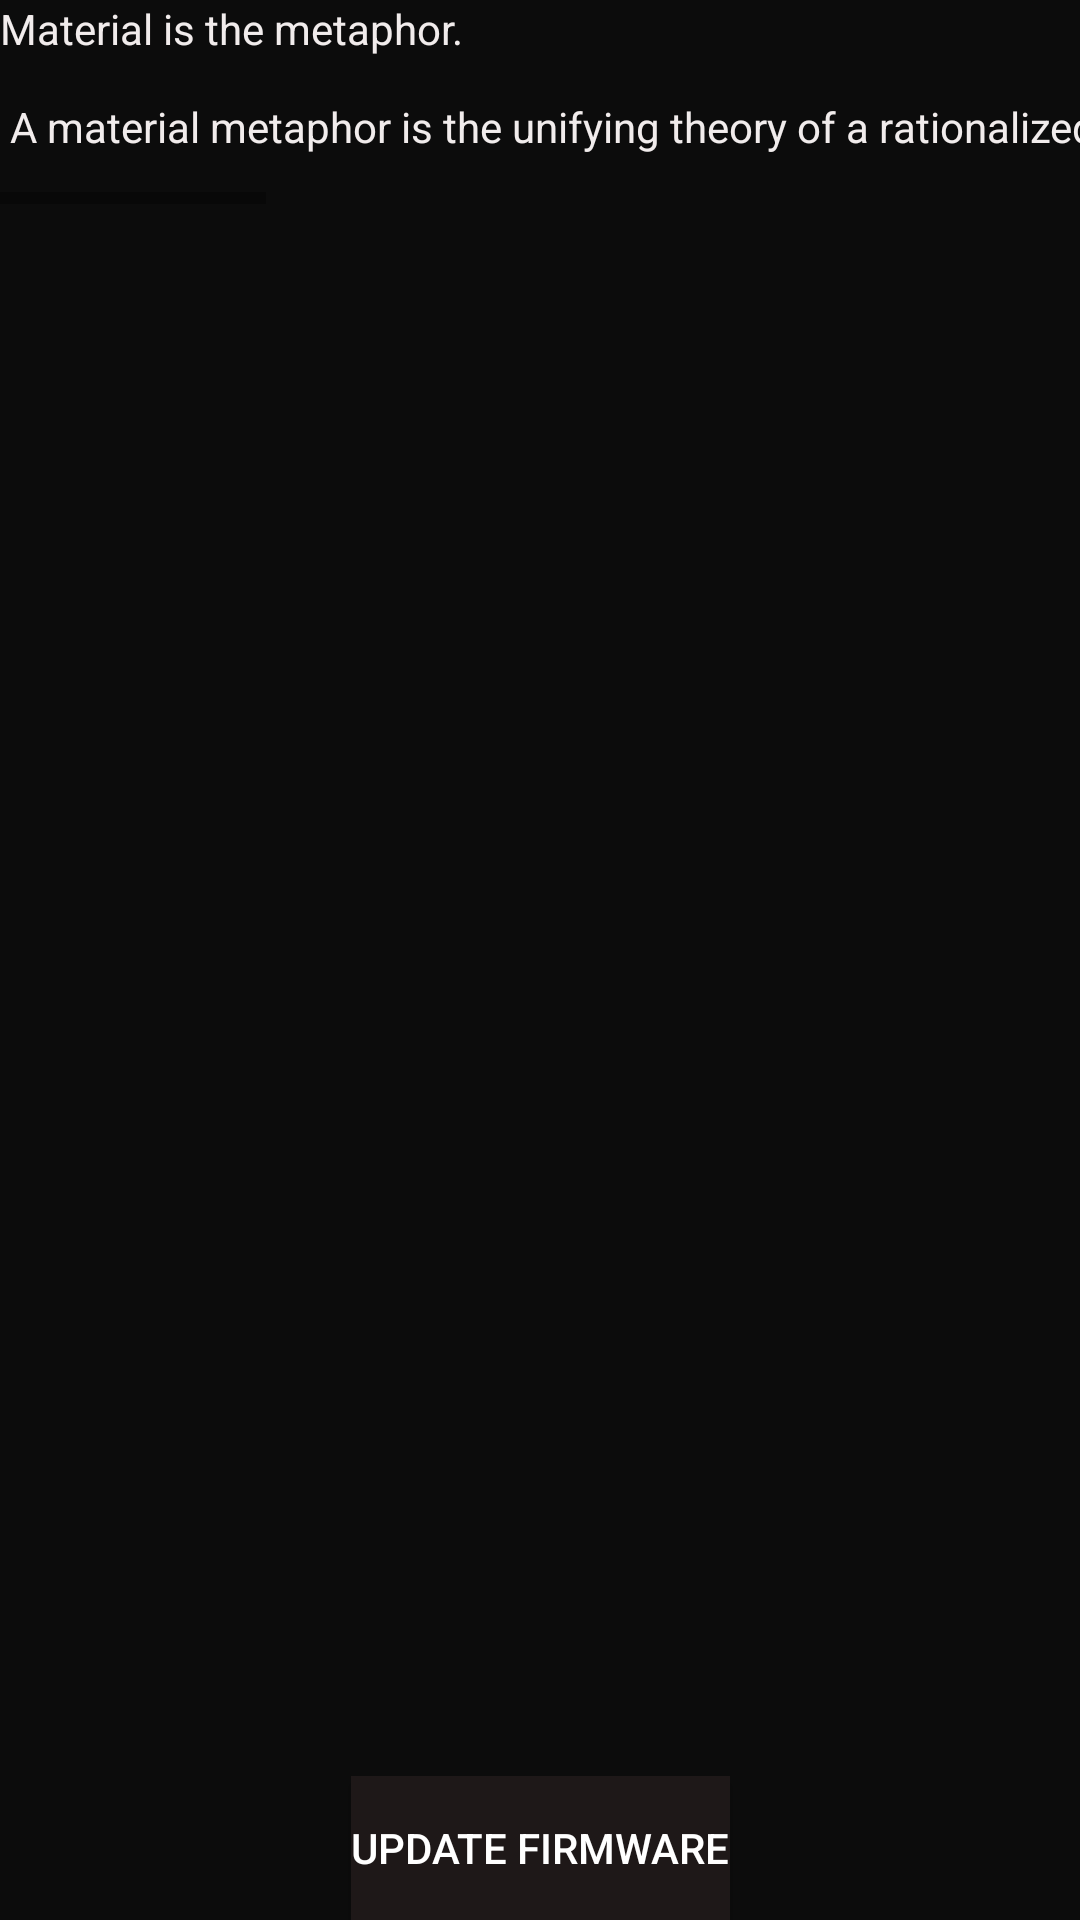

Layout XML and referenced resources for this Android screen:
<!-- AndroidManifest.xml: application theme Theme.Scoreboard -->
<!-- res/layout/activity_firmware.xml -->
<?xml version="1.0" encoding="utf-8"?>
<androidx.constraintlayout.widget.ConstraintLayout xmlns:android="http://schemas.android.com/apk/res/android"
    xmlns:app="http://schemas.android.com/apk/res-auto"
    xmlns:tools="http://schemas.android.com/tools"
    android:layout_width="match_parent"
    android:layout_height="match_parent"
    android:background="#ACDDDD"
    tools:context=".FirmwareUpdate">

    <androidx.core.widget.NestedScrollView
        android:layout_width="match_parent"
        android:layout_height="match_parent"
        android:background="#121010"
        android:backgroundTint="#0C0C0C"
        app:layout_behavior="@string/appbar_scrolling_view_behavior"
        tools:context=".LogView"
        tools:showIn="@layout/activity_log_view">

        <HorizontalScrollView
            android:layout_width="fill_parent"
            android:layout_height="fill_parent">

            <TextView
                android:id="@+id/tvFirmwareWindow"
                android:layout_width="wrap_content"
                android:layout_height="wrap_content"
                android:layout_margin="@dimen/text_margin"
                android:scrollHorizontally="true"
                android:text="@string/large_text"
                android:textColor="#F1ECEC"
                app:layout_constraintEnd_toEndOf="parent"
                app:layout_constraintStart_toStartOf="parent"
                app:layout_constraintTop_toTopOf="parent" />
        </HorizontalScrollView>
    </androidx.core.widget.NestedScrollView>

    <Button
        android:id="@+id/btnFirmwareUpdate"
        android:layout_width="wrap_content"
        android:layout_height="wrap_content"
        android:background="#A52B2B"
        android:backgroundTint="#1E1818"
        android:onClick="onBtnUpdateClick"
        android:text="Update Firmware"
        android:textColor="#FFFFFF"
        app:layout_constraintBottom_toBottomOf="parent"
        app:layout_constraintEnd_toEndOf="parent"
        app:layout_constraintStart_toStartOf="parent" />
</androidx.constraintlayout.widget.ConstraintLayout>
<!-- res/layout/activity_log_view.xml (included above) -->
<?xml version="1.0" encoding="utf-8"?>
<androidx.coordinatorlayout.widget.CoordinatorLayout xmlns:android="http://schemas.android.com/apk/res/android"
    xmlns:app="http://schemas.android.com/apk/res-auto"
    xmlns:tools="http://schemas.android.com/tools"
    android:layout_width="match_parent"
    android:layout_height="match_parent"
    android:background="#ACDDDD"
    tools:context=".LogView">
        <com.google.android.material.appbar.AppBarLayout
            android:id="@+id/app_bar"
            android:layout_width="match_parent"
            android:layout_height="@dimen/app_bar_height"
            android:fitsSystemWindows="true"
            android:theme="@style/Theme.Scoreboard.AppBarOverlay">
                <com.google.android.material.appbar.CollapsingToolbarLayout
                    android:id="@+id/toolbar_layout"
                    style="@style/Widget.MaterialComponents.Toolbar.Primary"
                    android:layout_width="match_parent"
                    android:layout_height="match_parent"
                    android:fitsSystemWindows="true"
                    app:contentScrim="?attr/colorPrimary"
                    app:layout_scrollFlags="scroll|exitUntilCollapsed"
                    app:toolbarId="@+id/toolbar">
                        <androidx.appcompat.widget.Toolbar
                            android:id="@+id/toolbar"
                            android:layout_width="match_parent"
                            android:layout_height="?attr/actionBarSize"
                            app:layout_collapseMode="pin"
                            app:popupTheme="@style/Theme.Scoreboard.PopupOverlay" />
                </com.google.android.material.appbar.CollapsingToolbarLayout>
        </com.google.android.material.appbar.AppBarLayout>

        <androidx.core.widget.NestedScrollView
            android:layout_width="match_parent"
            android:layout_height="match_parent"
            android:background="#121010"
            android:backgroundTint="#0C0C0C"
            app:layout_behavior="@string/appbar_scrolling_view_behavior"
            tools:context=".LogView"
            tools:showIn="@layout/activity_log_view">

                <HorizontalScrollView
                    android:layout_width="fill_parent"
                    android:layout_height="fill_parent">

                        <TextView
                            android:id="@+id/tvAppLogWindow"
                            android:layout_width="40dp"
                            android:layout_height="wrap_content"
                            android:layout_margin="@dimen/text_margin"
                            android:scrollHorizontally="true"
                            android:text="@string/large_text"
                            android:textColor="#F1ECEC" />
                </HorizontalScrollView>
        </androidx.core.widget.NestedScrollView>
        <com.google.android.material.floatingactionbutton.FloatingActionButton
            android:id="@+id/fab"
            android:layout_width="wrap_content"
            android:layout_height="wrap_content"
            android:layout_marginEnd="@dimen/fab_margin"
            app:layout_anchor="@id/app_bar"
            app:layout_anchorGravity="bottom|end"
            app:srcCompat="@android:drawable/ic_menu_delete" />
</androidx.coordinatorlayout.widget.CoordinatorLayout>
<!-- resources referenced by this layout -->
<resources>
  <string name="large_text">
          "Material is the metaphor.\n\n"
  
          "A material metaphor is the unifying theory of a rationalized space and a system of motion."
          "The material is grounded in tactile reality, inspired by the study of paper and ink, yet "
          "technologically advanced and open to imagination and magic.\n"
  
  
      </string>
  <style name="Theme.Scoreboard.AppBarOverlay" parent="ThemeOverlay.AppCompat.Dark.ActionBar" />
  <style name="Theme.Scoreboard.PopupOverlay" parent="ThemeOverlay.AppCompat.Light" />
  <style name="Theme.Scoreboard" parent="Theme.MaterialComponents.DayNight.DarkActionBar">
          
          <item name="colorPrimary">@color/purple_500</item>
          <item name="colorPrimaryVariant">@color/purple_700</item>
          <item name="colorOnPrimary">@color/white</item>
          
          <item name="colorSecondary">@color/teal_200</item>
          <item name="colorSecondaryVariant">@color/teal_700</item>
          <item name="colorOnSecondary">@color/black</item>
          
          <item name="android:statusBarColor">?attr/colorPrimaryVariant</item>
          
      </style>
  <!-- not gathered from this repository: default colours our renderer supplied (Android Studio template values) -->
  <color name="purple_500">#FF6200EE</color>
  <color name="purple_700">#FF3700B3</color>
  <color name="teal_200">#FF03DAC5</color>
  <color name="teal_700">#FF018786</color>
  <color name="black">#FF000000</color>
  <color name="white">#FFFFFFFF</color>
</resources>
